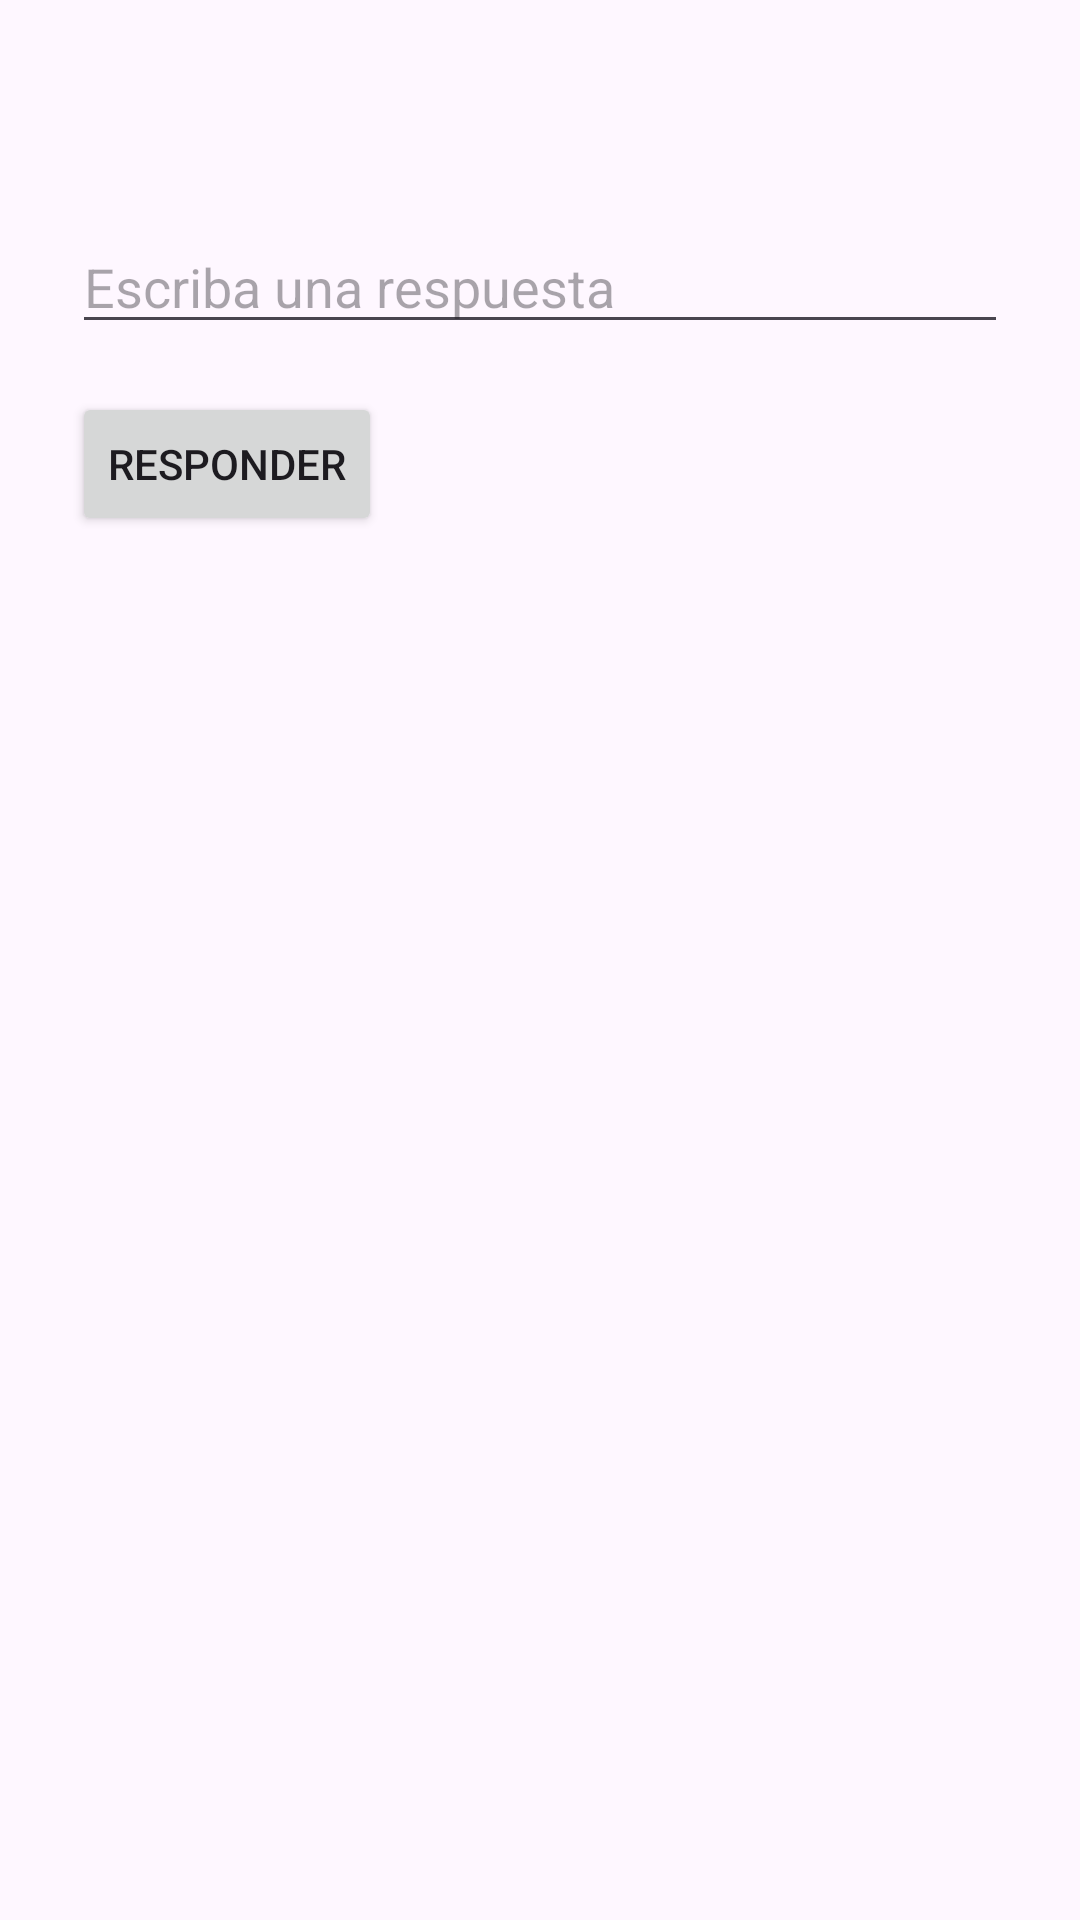

Layout XML and referenced resources for this Android screen:
<!-- AndroidManifest.xml: application theme Theme.LaboratorioChat -->
<!-- res/layout/activity_receive_message.xml -->
<?xml version="1.0" encoding="utf-8"?>
<LinearLayout
    xmlns:android="http://schemas.android.com/apk/res/android"
    android:layout_width="match_parent"
    android:layout_height="match_parent"
    android:orientation="vertical"
    android:padding="24dp">

    <TextView
        android:id="@+id/textViewMessage"
        android:layout_width="wrap_content"
        android:layout_height="wrap_content"
        android:textSize="22sp"/>

    <EditText
        android:id="@+id/editTextReply"
        android:layout_width="match_parent"
        android:layout_height="wrap_content"
        android:hint="Escriba una respuesta"
        android:layout_marginTop="20dp"/>

    <Button
        android:layout_width="wrap_content"
        android:layout_height="wrap_content"
        android:text="Responder"
        android:onClick="sendReply"
        android:layout_marginTop="16dp"/>

</LinearLayout>
<!-- resources referenced by this layout -->
<resources>
  <style name="Theme.LaboratorioChat" parent="Base.Theme.LaboratorioChat" />
  <style name="Base.Theme.LaboratorioChat" parent="Theme.Material3.DayNight.NoActionBar">
          
          
      </style>
</resources>
